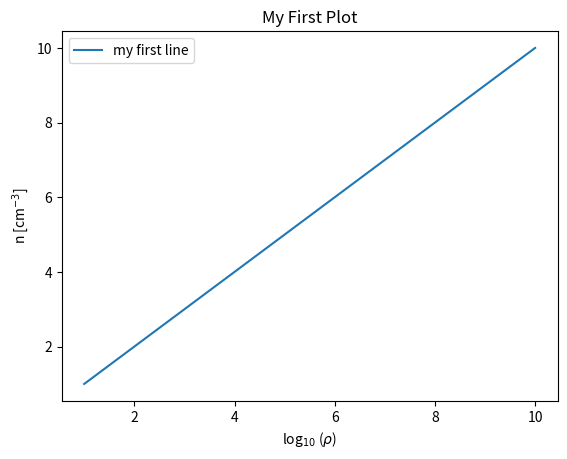

Write the Python code that produced this figure.

# Can all the needed modules be found?
import numpy as np
import matplotlib.pyplot as plt
import scipy

# labels set in plot command will show up in legend
plt.plot([1,10],[1,10],label='my first line')
# put Greek letters, superscripts + subscripts in labels just like in a TeX file
plt.xlabel(r'log$_{10}$ ($\rho$)')
plt.ylabel('n [cm$^{-3}$]')
plt.title('My First Plot')
# loc=0 automatically chooses the best place to put the legend
plt.legend(loc=0)
